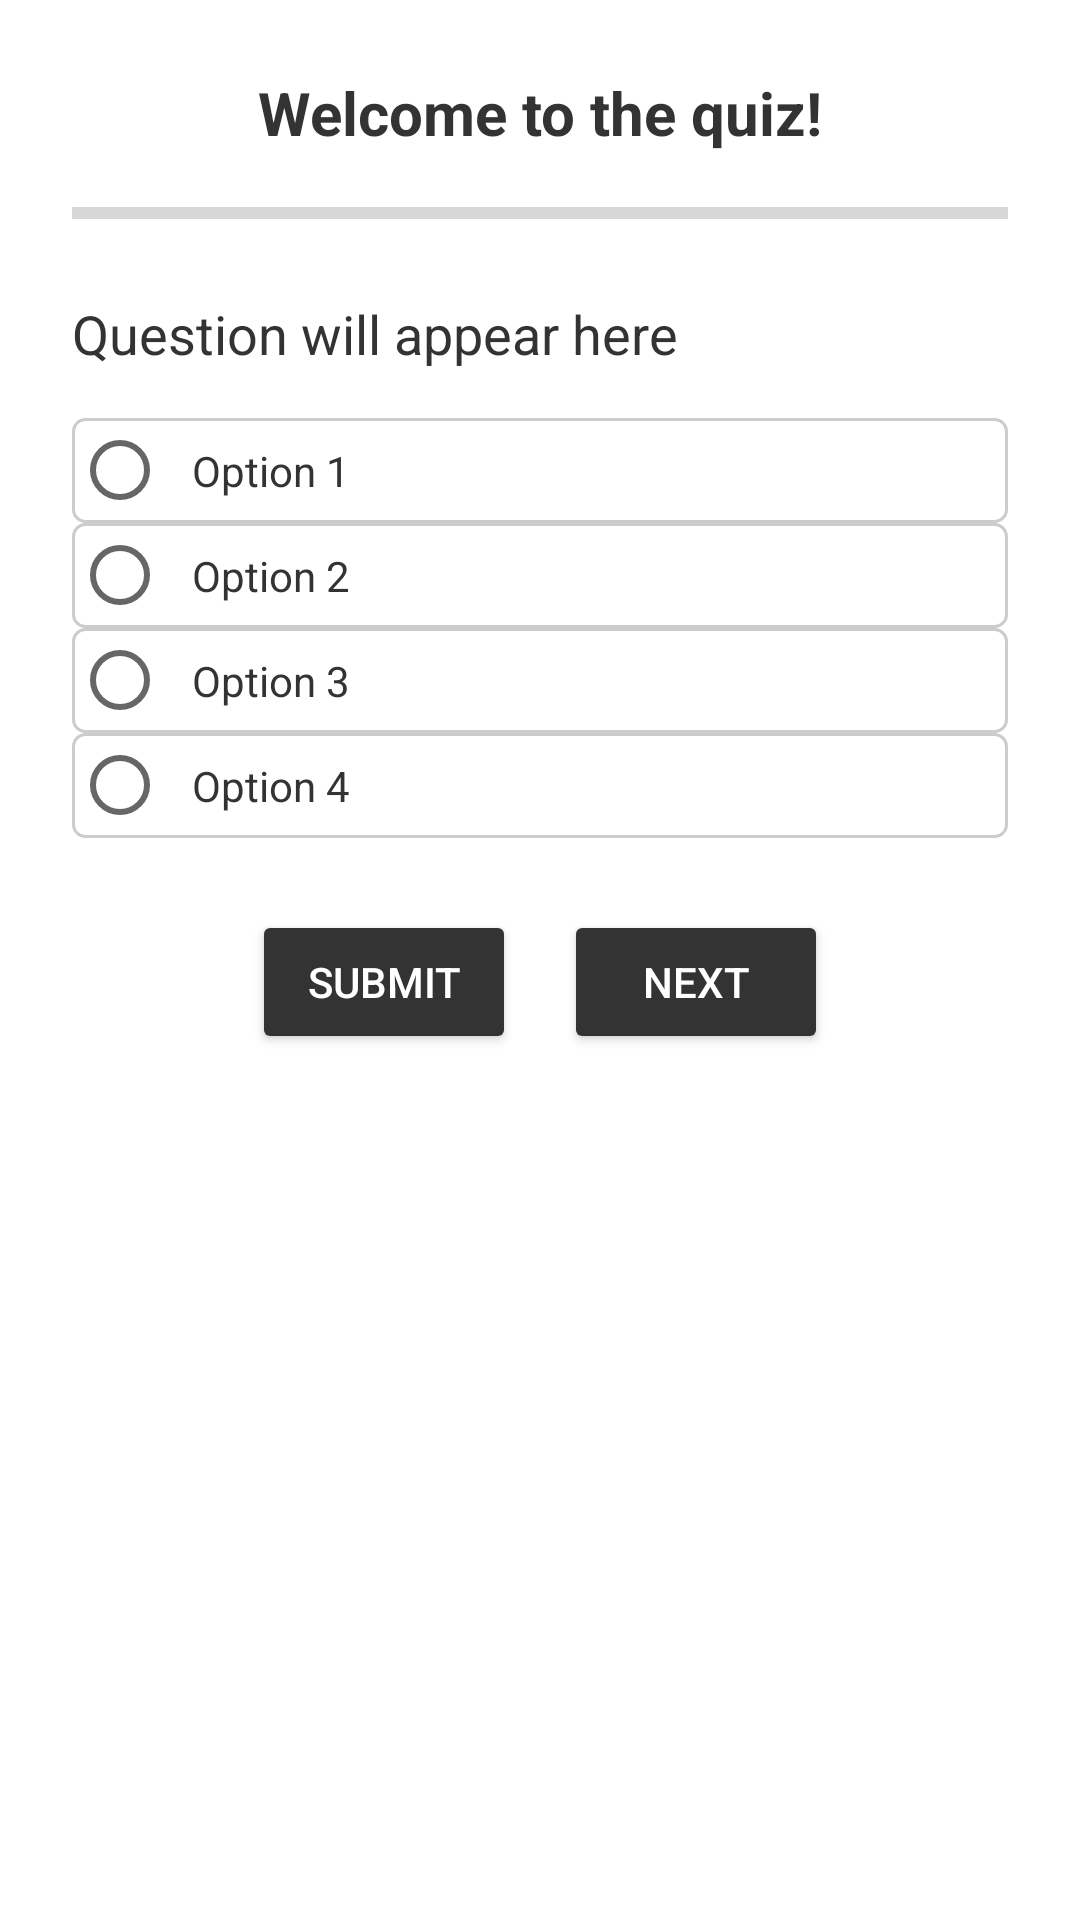

Write the Android layout XML for this screen, with the resource values it uses.
<!-- AndroidManifest.xml: application theme Theme.Quiz -->
<!-- res/layout/activity_quiz.xml -->
<LinearLayout xmlns:android="http://schemas.android.com/apk/res/android"
    android:layout_width="match_parent"
    android:layout_height="match_parent"
    android:orientation="vertical"
    android:background="@color/white"
    android:padding="24dp">

    
    <TextView
        android:id="@+id/tvWelcome"
        android:layout_width="match_parent"
        android:layout_height="wrap_content"
        android:text="Welcome to the quiz!"
        android:textColor="@color/primaryText"
        android:textSize="20sp"
        android:textStyle="bold"
        android:gravity="center"
        android:paddingBottom="16dp"/>

    
    <ProgressBar
        android:id="@+id/progressBar"
        style="?android:attr/progressBarStyleHorizontal"
        android:layout_width="match_parent"
        android:layout_height="8dp"
        android:progress="0"
        android:layout_marginBottom="24dp"/>

    
    <TextView
        android:id="@+id/tvQuestion"
        android:layout_width="match_parent"
        android:layout_height="wrap_content"
        android:text="Question will appear here"
        android:textColor="@color/primaryText"
        android:textSize="18sp"
        android:layout_marginBottom="16dp"/>

    
    <RadioGroup
        android:id="@+id/rgAnswers"
        android:layout_width="match_parent"
        android:layout_height="wrap_content"
        android:orientation="vertical"
        android:layout_marginBottom="24dp">

        <RadioButton
            android:id="@+id/rbOption1"
            android:layout_width="match_parent"
            android:layout_height="wrap_content"
            android:text="Option 1"
            android:textColor="@color/primaryText"
            android:padding="8dp"
            android:background="@drawable/bg_option_selector" />

        <RadioButton
            android:id="@+id/rbOption2"
            android:layout_width="match_parent"
            android:layout_height="wrap_content"
            android:text="Option 2"
            android:textColor="@color/primaryText"
            android:padding="8dp"
            android:background="@drawable/bg_option_selector" />

        <RadioButton
            android:id="@+id/rbOption3"
            android:layout_width="match_parent"
            android:layout_height="wrap_content"
            android:text="Option 3"
            android:textColor="@color/primaryText"
            android:padding="8dp"
            android:background="@drawable/bg_option_selector" />

        <RadioButton
            android:id="@+id/rbOption4"
            android:layout_width="match_parent"
            android:layout_height="wrap_content"
            android:text="Option 4"
            android:textColor="@color/primaryText"
            android:padding="8dp"
            android:background="@drawable/bg_option_selector" />
    </RadioGroup>

    
    <LinearLayout
        android:layout_width="match_parent"
        android:layout_height="wrap_content"
        android:orientation="horizontal"
        android:gravity="center">

        <Button
            android:id="@+id/btnSubmit"
            android:layout_width="wrap_content"
            android:layout_height="wrap_content"
            android:text="Submit"
            android:layout_marginEnd="16dp"
            style="@style/ButtonStyle" />

        <Button
            android:id="@+id/btnNext"
            android:layout_width="wrap_content"
            android:layout_height="wrap_content"
            android:text="Next"
            style="@style/ButtonStyle" />
    </LinearLayout>

</LinearLayout>
<!-- resources referenced by this layout -->
<resources>
  <color name="primaryText">#333333</color>
  <color name="white">#FFFFFFFF</color>
  <!-- drawable bg_option_selector (drawable) -->
  <selector xmlns:android="http://schemas.android.com/apk/res/android">
      <item android:state_checked="true">
          <shape android:shape="rectangle">
              <solid android:color="#DDDDDD"/>
              <stroke android:width="2dp" android:color="#4CAF50"/>
              <corners android:radius="4dp"/>
          </shape>
      </item>
      <item>
          <shape android:shape="rectangle">
              <solid android:color="#FFFFFF"/>
              <stroke android:width="1dp" android:color="#CCCCCC"/>
              <corners android:radius="4dp"/>
          </shape>
      </item>
  </selector>
  <style name="ButtonStyle" parent="Widget.AppCompat.Button">
          <item name="android:backgroundTint">@color/primaryText</item>
          <item name="android:textColor">@color/white</item>
          <item name="android:paddingLeft">16dp</item>
          <item name="android:paddingRight">16dp</item>
      </style>
  <style name="Theme.Quiz" parent="Theme.AppCompat.Light.NoActionBar">
      </style>
</resources>
